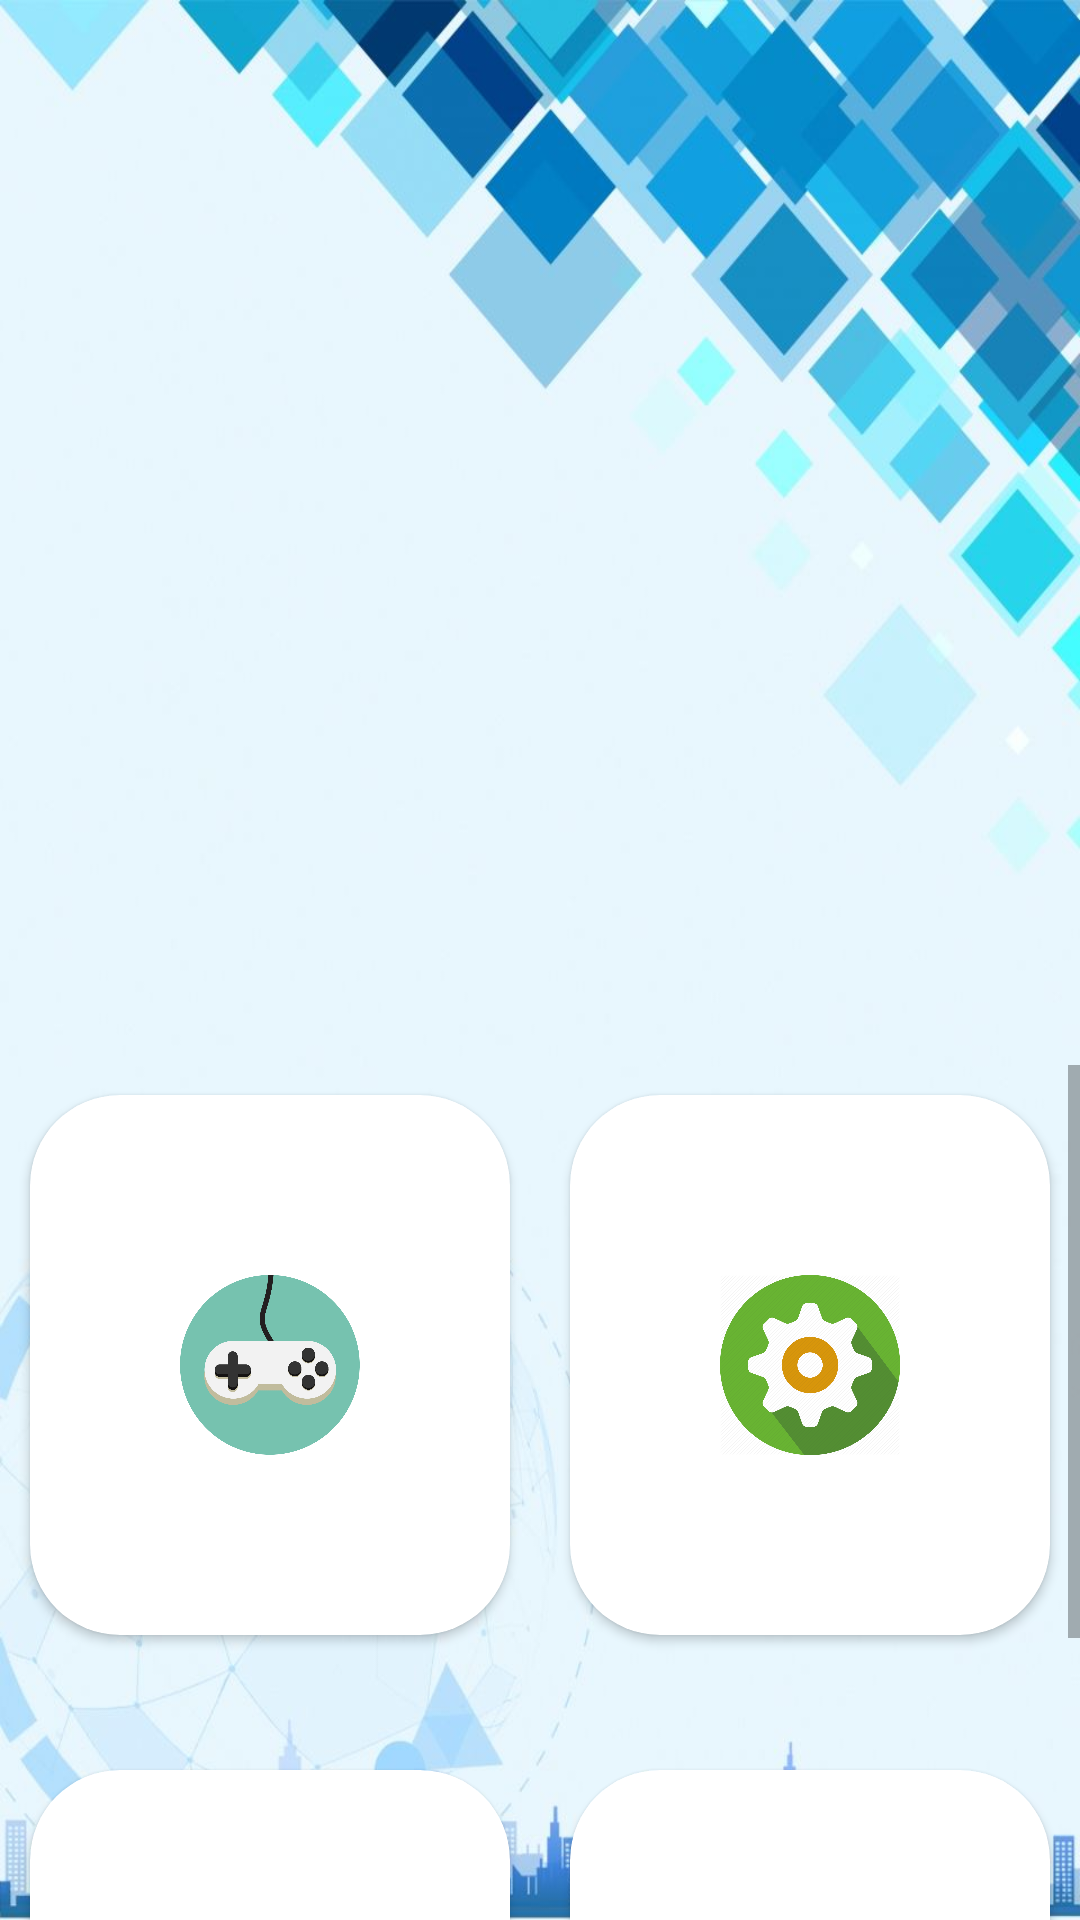

The Android layout XML behind this screen, and the referenced resources:
<!-- AndroidManifest.xml: application theme Theme.TLTDD_Tuan7 -->
<!-- res/layout/fragment_home.xml -->
<?xml version="1.0" encoding="utf-8"?>
<androidx.constraintlayout.widget.ConstraintLayout xmlns:android="http://schemas.android.com/apk/res/android"
    xmlns:tools="http://schemas.android.com/tools"
    android:layout_width="match_parent"
    android:layout_height="match_parent"
    xmlns:app="http://schemas.android.com/apk/res-auto"
    android:background="@drawable/backgroundprofile"
    tools:context=".MainFragment.HomeFragment">

    
    <RelativeLayout
        android:layout_width="match_parent"
        android:layout_height="match_parent">
        <LinearLayout
            android:id="@+id/linervpp"
            android:layout_width="match_parent"
            android:layout_height="wrap_content"
            android:orientation="vertical"
            android:gravity="center">
    <androidx.viewpager.widget.ViewPager
        android:layout_marginTop="30dp"
        android:id="@+id/viewpagerhome"
        android:layout_width="match_parent"
        android:paddingStart="40dp"
        android:paddingEnd="40dp"
        android:layout_height="300dp"/>
        </LinearLayout>
        <ScrollView
            android:layout_below="@+id/linervpp"
            android:layout_marginTop="25dp"
            android:layout_width="match_parent"
            android:layout_height="wrap_content">
        <LinearLayout
            android:layout_width="match_parent"
            android:layout_height="wrap_content"

            android:orientation="vertical">
    <LinearLayout
        android:layout_width="match_parent"
        android:layout_height="200dp"
        android:orientation="horizontal">
        <androidx.cardview.widget.CardView
            android:id="@+id/cardviewhomefr1"
            android:layout_width="match_parent"
            android:layout_height="match_parent"
            android:layout_margin="10dp"
            app:cardCornerRadius="30dp"
            android:layout_weight="1">
            <ImageView
                android:layout_margin="50dp"
                android:layout_width="match_parent"
                android:layout_height="match_parent"
                android:src="@drawable/icon_game"/>

        </androidx.cardview.widget.CardView>
        <androidx.cardview.widget.CardView
            android:id="@+id/cardviewhomefr2"
            android:layout_width="match_parent"
            android:layout_height="match_parent"
            android:layout_margin="10dp"
            app:cardCornerRadius="30dp"
            android:layout_weight="1">
            <ImageView
                android:layout_margin="50dp"
                android:layout_width="match_parent"
                android:layout_height="match_parent"
                android:src="@drawable/icon_caidat"/>

        </androidx.cardview.widget.CardView>
    </LinearLayout>
        <LinearLayout
            android:layout_width="match_parent"
            android:layout_height="200dp"
            android:layout_below="@+id/viewpagerhome"
            android:layout_marginTop="25dp"
            android:orientation="horizontal">
            <androidx.cardview.widget.CardView
                android:id="@+id/cardviewhomefr3"
                android:layout_width="match_parent"
                android:layout_height="match_parent"
                android:layout_margin="10dp"
                app:cardCornerRadius="30dp"
                android:layout_weight="1">
                <ImageView
                    android:layout_margin="50dp"
                    android:layout_width="match_parent"
                    android:layout_height="match_parent"
                    android:src="@drawable/icon_thongbao"/>

            </androidx.cardview.widget.CardView>
            <androidx.cardview.widget.CardView
                android:id="@+id/cardviewhomefr4"
                android:layout_width="match_parent"
                android:layout_height="match_parent"
                android:layout_margin="10dp"
                app:cardCornerRadius="30dp"
                android:layout_weight="1">
                <ImageView
                    android:layout_margin="50dp"
                    android:layout_width="match_parent"
                    android:layout_height="match_parent"
                    android:src="@drawable/icon_us1"/>

            </androidx.cardview.widget.CardView>
        </LinearLayout>

        </LinearLayout>
        </ScrollView>
    </RelativeLayout>

</androidx.constraintlayout.widget.ConstraintLayout>
<!-- resources referenced by this layout -->
<resources>
  <!-- drawable backgroundprofile: png bitmap (drawable, 748437 bytes) -->
  <!-- drawable icon_caidat: png bitmap (drawable-v24, 100338 bytes) -->
  <!-- drawable icon_game: png bitmap (drawable-v24, 58994 bytes) -->
  <!-- drawable icon_thongbao: png bitmap (drawable, 475791 bytes) -->
  <style name="Theme.TLTDD_Tuan7" parent="Theme.AppCompat.DayNight.NoActionBar">
          
          <item name="colorPrimary">@color/purple_500</item>
          <item name="colorPrimaryVariant">@color/purple_700</item>
          <item name="colorOnPrimary">@color/white</item>
          
          <item name="colorSecondary">@color/teal_200</item>
          <item name="colorSecondaryVariant">@color/teal_700</item>
          <item name="colorOnSecondary">@color/black</item>
          
          <item name="android:statusBarColor" tools:targetApi="l">?attr/colorPrimaryVariant</item>
          
      </style>
  <color name="purple_500">#FF6200EE</color>
  <color name="purple_700">#FF3700B3</color>
  <color name="white">#FFFFFFFF</color>
  <color name="teal_200">#FF03DAC5</color>
  <color name="teal_700">#FF018786</color>
  <color name="black">#FF000000</color>
</resources>
